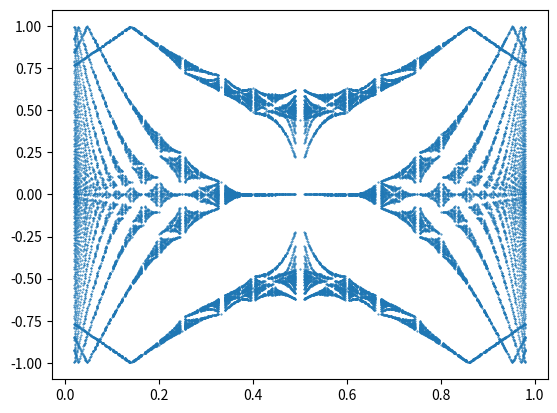

Here is the Python script that generated this plot:
""" Do hofstader calculations """

import numpy as np
import scipy.linalg as linalg
import matplotlib.pyplot as plt

Q_MAX = 50


def gcd(a, b):
    """ Calculate the GCD"""
    return gcd(b, a % b) if b else a


def unique(p, q):
    return gcd(p, q) == 1


def krond(a, b):
    return (a == b) * 1


def main():
    j1 = 1.0
    j2 = 1.0
    res = []
    res_unique = set()
    for q in range(2, Q_MAX):
        for p in range(1, q):
            if unique(p, q):
                kx = 0  # should 0 to 2pi/q
                ky = 0  # should be 0 to pi/q
                qr = np.arange(0, q, 1)
                i, j = np.meshgrid(qr, qr)
                phi = 1.0 * p / q
                h1 = krond(i, j) * 2 * np.cos(ky + 2 * np.pi * (j + 1) * phi)
                h2 = krond(i + 1, j) + krond(i + q - 1, j) * np.exp(-1j * (q * kx))
                h2 += krond(i, j + 1) + krond(i, j + q - 1) * np.exp(1j * (q * kx))
                ee = np.dot(linalg.expm(-1j * h1 * j1), linalg.expm(-1j * h2 * j2))
                eigs = np.angle(linalg.eigvals(ee)) / np.pi
                # phis = np.ones_like(eigs)
                for eig in eigs:
                    res.append((phi, eig))
                    res_unique.add((phi, eig))
    plt.scatter(*zip(*res), s=.2)
    plt.show()
    print(len(res_unique))


if __name__ == '__main__':
    main()
